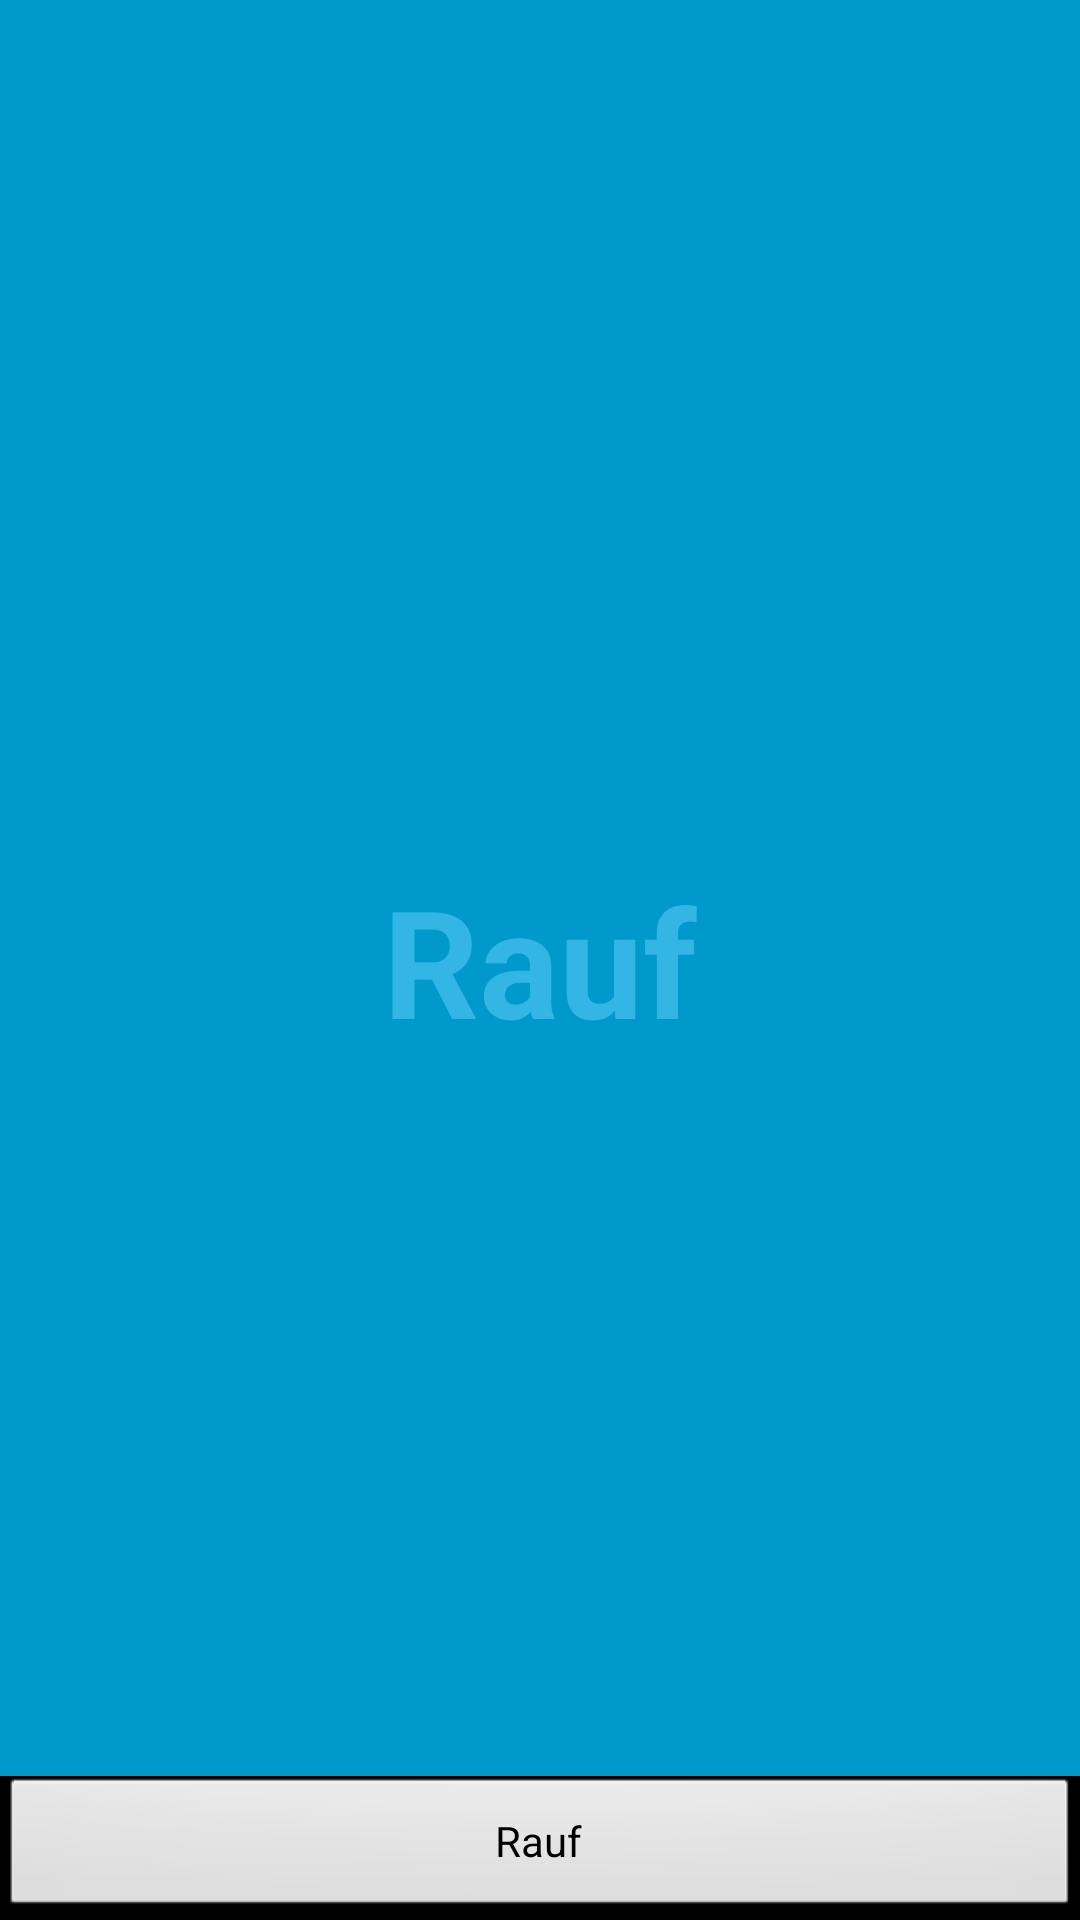

Write the Android layout XML for this screen, with the resource values it uses.
<!-- AndroidManifest.xml: activity theme android:Theme.NoTitleBar.Fullscreen -->
<!-- res/layout/activity_boost_me_gif_fullscreen.xml -->
<FrameLayout xmlns:android="http://schemas.android.com/apk/res/android"
    xmlns:tools="http://schemas.android.com/tools"
    android:layout_width="match_parent"
    android:layout_height="match_parent"
    android:background="#0099cc"
    tools:context="com.android.main_stay.com.mainstay.mainstaypeople.Classes.BoostMeGifFullscreenActivity">

    
    <TextView
        android:id="@+id/fullscreen_content"
        android:layout_width="match_parent"
        android:layout_height="match_parent"
        android:gravity="center"
        android:keepScreenOn="true"
        android:text="@string/rauf"
        android:textColor="#33b5e5"
        android:textSize="50sp"
        android:textStyle="bold" />

    
    <FrameLayout
        android:layout_width="match_parent"
        android:layout_height="match_parent"
        android:fitsSystemWindows="true">

        <LinearLayout
            android:id="@+id/fullscreen_content_controls"
            style="?metaButtonBarStyle"
            android:layout_width="match_parent"
            android:layout_height="wrap_content"
            android:layout_gravity="bottom|center_horizontal"
            android:background="@color/black"
            android:orientation="horizontal"
            tools:ignore="UselessParent">

            <Button
                android:id="@+id/dummy_button"
                style="?metaButtonBarButtonStyle"
                android:layout_width="0dp"
                android:layout_height="wrap_content"
                android:layout_weight="1"
                android:text="@string/rauf" />

        </LinearLayout>
    </FrameLayout>

</FrameLayout>
<!-- resources referenced by this layout -->
<resources>
  <color name="black">#000000</color>
  <string name="rauf">Rauf</string>
</resources>
